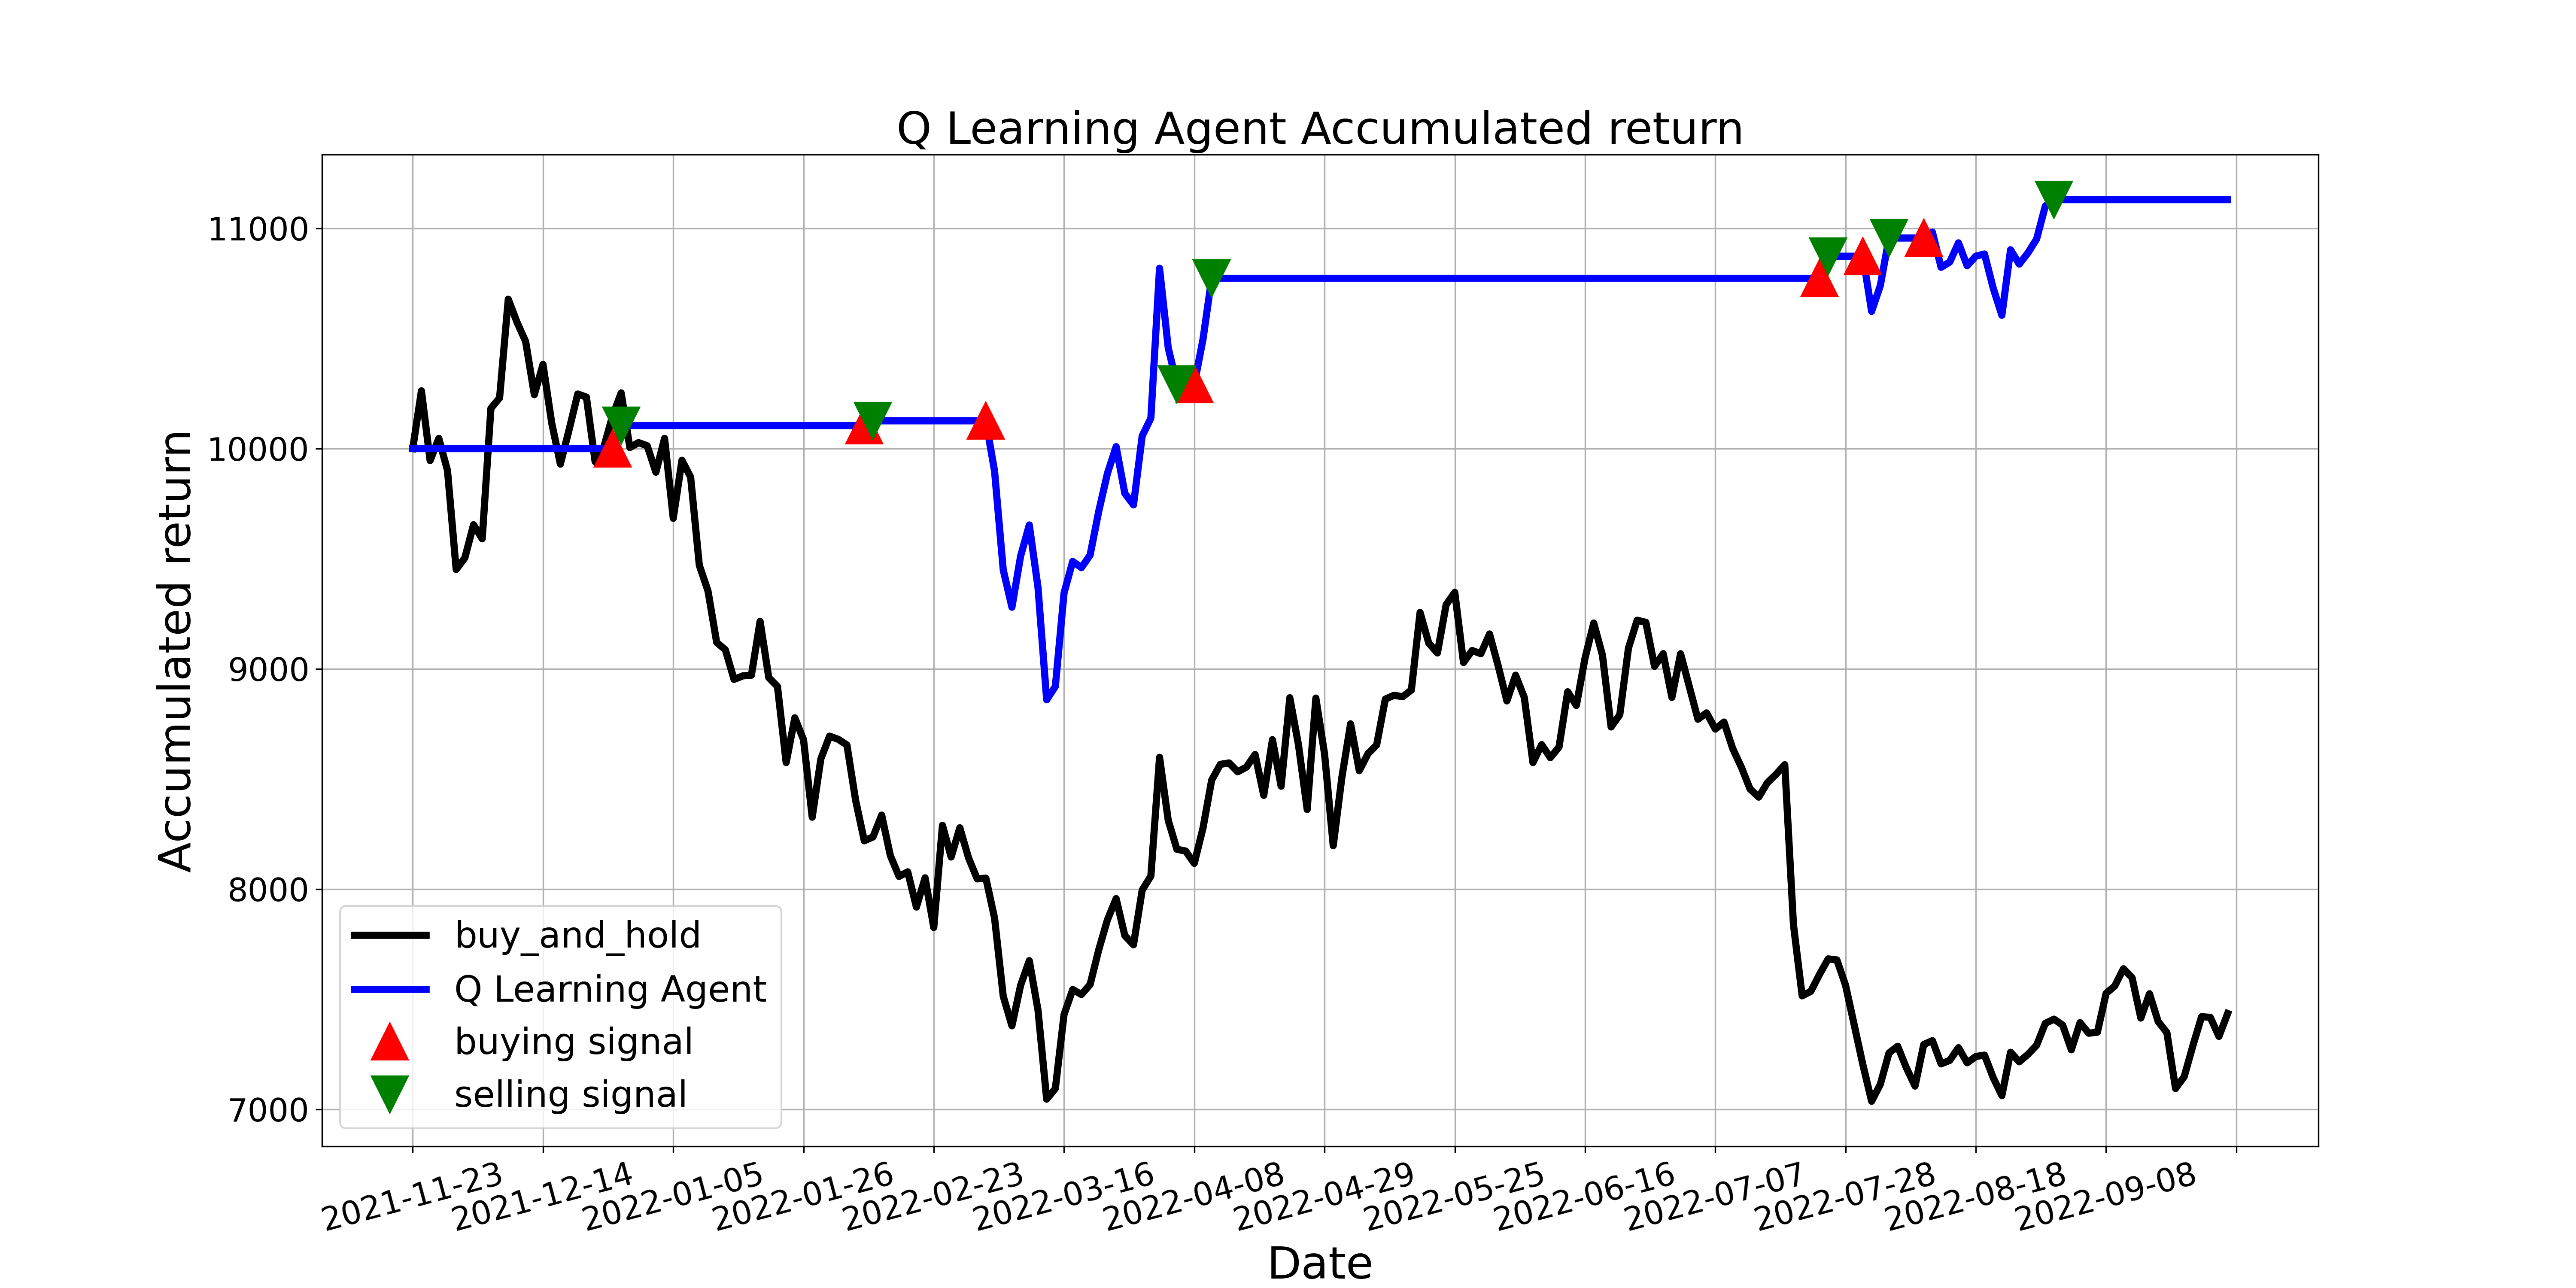

Data behind this chart, as committed beside it:
, tradeDate, B&H, action, operation, return
0, 2021-11-23, 10000, 0, 0, 10000
1, 2021-11-24, 10262, 2, 0, 10000
2, 2021-11-25, 9946, 2, 0, 10000
3, 2021-11-26, 10046, 2, 0, 10000
4, 2021-11-29, 9901, 2, 0, 10000
5, 2021-11-30, 9451, 10, 0, 10000
6, 2021-12-01, 9504, 2, 0, 10000
7, 2021-12-02, 9654, 2, 0, 10000
8, 2021-12-03, 9590, 10, 0, 10000
9, 2021-12-06, 10182, 2, 0, 10000
10, 2021-12-07, 10230, 4, 0, 10000
11, 2021-12-08, 10678, 2, 0, 10000
12, 2021-12-09, 10574, 2, 0, 10000
13, 2021-12-10, 10486, 2, 0, 10000
14, 2021-12-13, 10245, 6, 0, 10000
15, 2021-12-14, 10382, 2, 0, 10000
16, 2021-12-15, 10117, 5, 0, 10000
17, 2021-12-16, 9930, 2, 0, 10000
18, 2021-12-17, 10085, 4, 0, 10000
19, 2021-12-20, 10248, 4, 0, 10000
20, 2021-12-21, 10234, 2, 0, 10000
21, 2021-12-22, 9941, 5, 0, 10000
22, 2021-12-23, 10006, 5, 0, 10000
23, 2021-12-24, 10147, 1, 1, 10000
24, 2021-12-27, 10253, 2, 2, 10104
25, 2021-12-28, 10005, 2, 0, 10104
26, 2021-12-29, 10027, 2, 0, 10104
27, 2021-12-30, 10013, 2, 0, 10104
28, 2021-12-31, 9893, 2, 0, 10104
29, 2022-01-04, 10046, 5, 0, 10104
30, 2022-01-05, 9683, 2, 0, 10104
31, 2022-01-06, 9947, 6, 0, 10104
32, 2022-01-07, 9870, 2, 0, 10104
33, 2022-01-10, 9470, 10, 0, 10104
34, 2022-01-11, 9354, 2, 0, 10104
35, 2022-01-12, 9120, 2, 0, 10104
36, 2022-01-13, 9086, 10, 0, 10104
37, 2022-01-14, 8952, 2, 0, 10104
38, 2022-01-17, 8968, 2, 0, 10104
39, 2022-01-18, 8971, 8, 0, 10104
40, 2022-01-19, 9216, 2, 0, 10104
41, 2022-01-20, 8960, 2, 0, 10104
42, 2022-01-21, 8920, 6, 0, 10104
43, 2022-01-24, 8574, 2, 0, 10104
44, 2022-01-25, 8778, 6, 0, 10104
45, 2022-01-26, 8678, 2, 0, 10104
46, 2022-01-27, 8326, 2, 0, 10104
47, 2022-01-28, 8592, 2, 0, 10104
48, 2022-02-07, 8694, 2, 0, 10104
49, 2022-02-08, 8680, 2, 0, 10104
50, 2022-02-09, 8654, 2, 0, 10104
51, 2022-02-10, 8403, 2, 0, 10104
52, 2022-02-11, 8219, 1, 1, 10104
53, 2022-02-14, 8237, 2, 2, 10126
54, 2022-02-15, 8336, 5, 0, 10126
55, 2022-02-16, 8152, 6, 0, 10126
56, 2022-02-17, 8058, 2, 0, 10126
57, 2022-02-18, 8078, 5, 0, 10126
58, 2022-02-21, 7918, 10, 0, 10126
59, 2022-02-22, 8051, 2, 0, 10126
... 150 more rows
